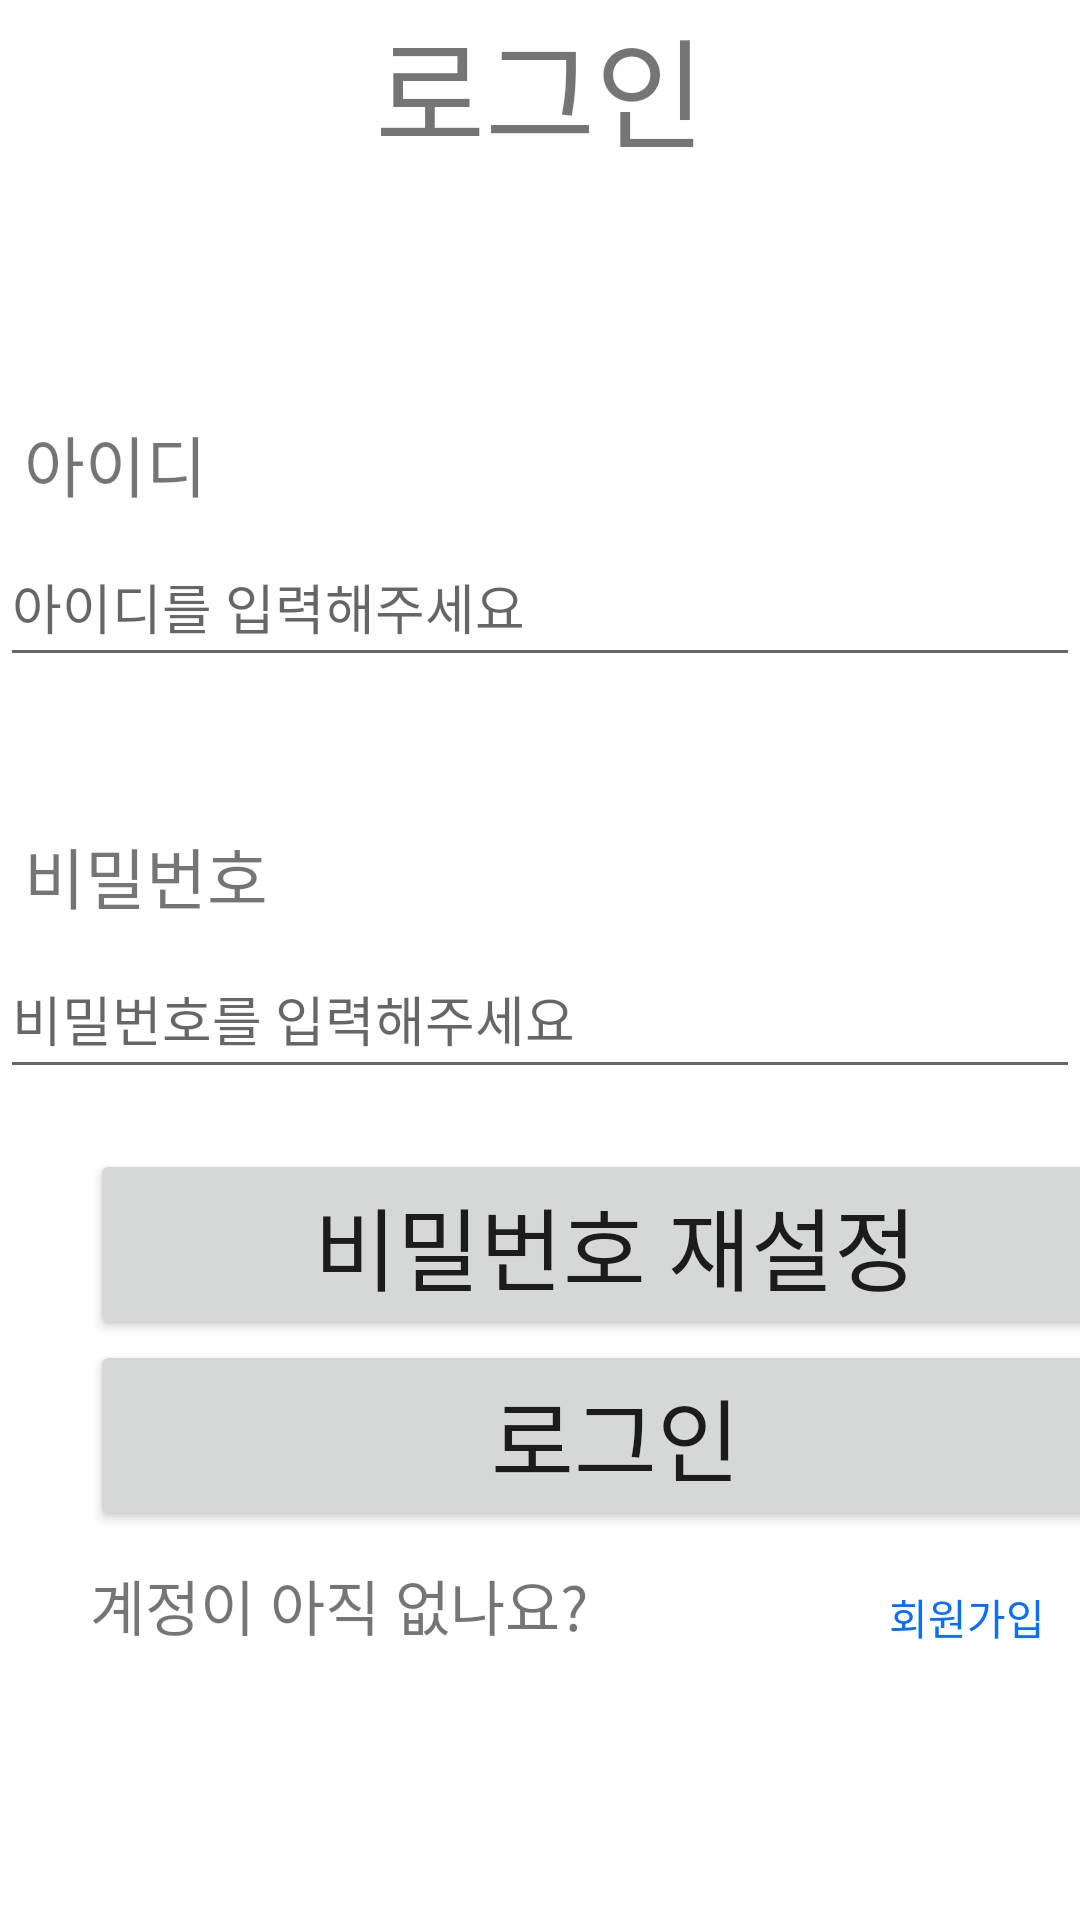

Android layout source for this screen:
<!-- AndroidManifest.xml: application theme Theme.NewrepBook -->
<!-- res/layout/login.xml -->
<?xml version="1.0" encoding="utf-8"?>
<RelativeLayout
    xmlns:android="http://schemas.android.com/apk/res/android"
    xmlns:tools="http://schemas.android.com/tools"
    android:id="@+id/Login"
    android:orientation="vertical"
    android:layout_width="match_parent"
    android:layout_height="match_parent">

    <LinearLayout
        android:layout_width="match_parent"
        android:layout_height="wrap_content">



        <LinearLayout
            android:layout_width="match_parent"
            android:layout_height="match_parent"
            android:orientation="vertical">

            <TextView
                android:layout_width="match_parent"
                android:layout_height="wrap_content"
                android:layout_marginBottom="80dp"
                android:gravity="center"
                android:text="로그인"
                android:textSize="40dp" />

            <TextView
                android:layout_width="wrap_content"
                android:layout_height="wrap_content"
                android:layout_marginLeft="8dp"
                android:layout_marginBottom="5dp"
                android:text="아이디"
                android:textSize="22dp" />

            <EditText
                android:id="@+id/et_email"
                android:layout_width="wrap_content"
                android:layout_height="50dp"
                android:layout_marginBottom="50dp"
                android:ems="20"
                android:hint="아이디를 입력해주세요" />

            <TextView
                android:layout_width="wrap_content"
                android:layout_height="wrap_content"
                android:layout_marginLeft="8dp"
                android:layout_marginRight="160dp"
                android:layout_marginBottom="5dp"
                android:text="비밀번호"
                android:textSize="22dp" />

            <EditText
                android:id="@+id/et_pass"
                android:layout_width="match_parent"
                android:layout_height="50dp"
                android:ems="20"
                android:hint="비밀번호를 입력해주세요"
                android:inputType="textPassword" />

            <Button
                android:id="@+id/resetBtn"
                android:layout_width="350dp"
                android:layout_height="wrap_content"
                android:layout_marginLeft="30dp"
                android:layout_marginTop="20dp"
                android:text="비밀번호 재설정"
                android:textSize="30dp" />

            <Button
                android:id="@+id/btn_login"
                android:layout_width="350dp"
                android:layout_height="wrap_content"
                android:layout_marginLeft="30dp"
                android:gravity="center"
                android:text="로그인"
                android:textSize="30dp" />

            <TextView
                android:layout_width="wrap_content"
                android:layout_height="wrap_content"
                android:layout_marginLeft="30dp"
                android:layout_marginTop="10dp"
                android:text="계정이 아직 없나요?"
                android:textSize="20dp" />

            <Button
                android:id="@+id/btn_register"
                android:layout_width="wrap_content"
                android:layout_height="wrap_content"
                android:layout_marginLeft="285dp"
                android:layout_marginTop="-35dp"
                android:background="#00ff0000"
                android:text="회원가입"
                android:textColor="#0A6EFF" />

        </LinearLayout>

    </LinearLayout>

    <include
        layout="@layout/loading"
        android:layout_width="match_parent"
        android:layout_height="match_parent"
        android:visibility="gone"/>

</RelativeLayout>
<!-- res/layout/loading.xml (included above) -->
<?xml version="1.0" encoding="utf-8"?>
<RelativeLayout xmlns:android="http://schemas.android.com/apk/res/android"
    android:id="@+id/loading"
    android:layout_width="match_parent"
    android:layout_height="match_parent"
    android:layout_centerInParent="false"
    android:background="#8995DC">

    <ProgressBar
        android:id="@+id/progressBar2"
        style="?android:attr/progressBarStyleHorizontal"
        android:layout_width="200dp"
        android:layout_height="20dp"
        android:layout_centerInParent="true" />
</RelativeLayout>
<!-- resources referenced by this layout -->
<resources>
  <style name="Theme.NewrepBook" parent="Theme.MaterialComponents.DayNight.DarkActionBar">
          
          <item name="colorPrimary">@color/purple_500</item>
          <item name="colorPrimaryVariant">@color/purple_700</item>
          <item name="colorOnPrimary">@color/white</item>
          
          <item name="colorSecondary">@color/teal_200</item>
          <item name="colorSecondaryVariant">@color/teal_700</item>
          <item name="colorOnSecondary">@color/black</item>
          
          <item name="android:statusBarColor" tools:targetApi="l">?attr/colorPrimaryVariant</item>
          
      </style>
  <!-- not gathered from this repository: default colours our renderer supplied (Android Studio template values) -->
  <color name="purple_500">#FF6200EE</color>
  <color name="purple_700">#FF3700B3</color>
  <color name="teal_200">#FF03DAC5</color>
  <color name="teal_700">#FF018786</color>
  <color name="black">#FF000000</color>
  <color name="white">#FFFFFFFF</color>
</resources>
